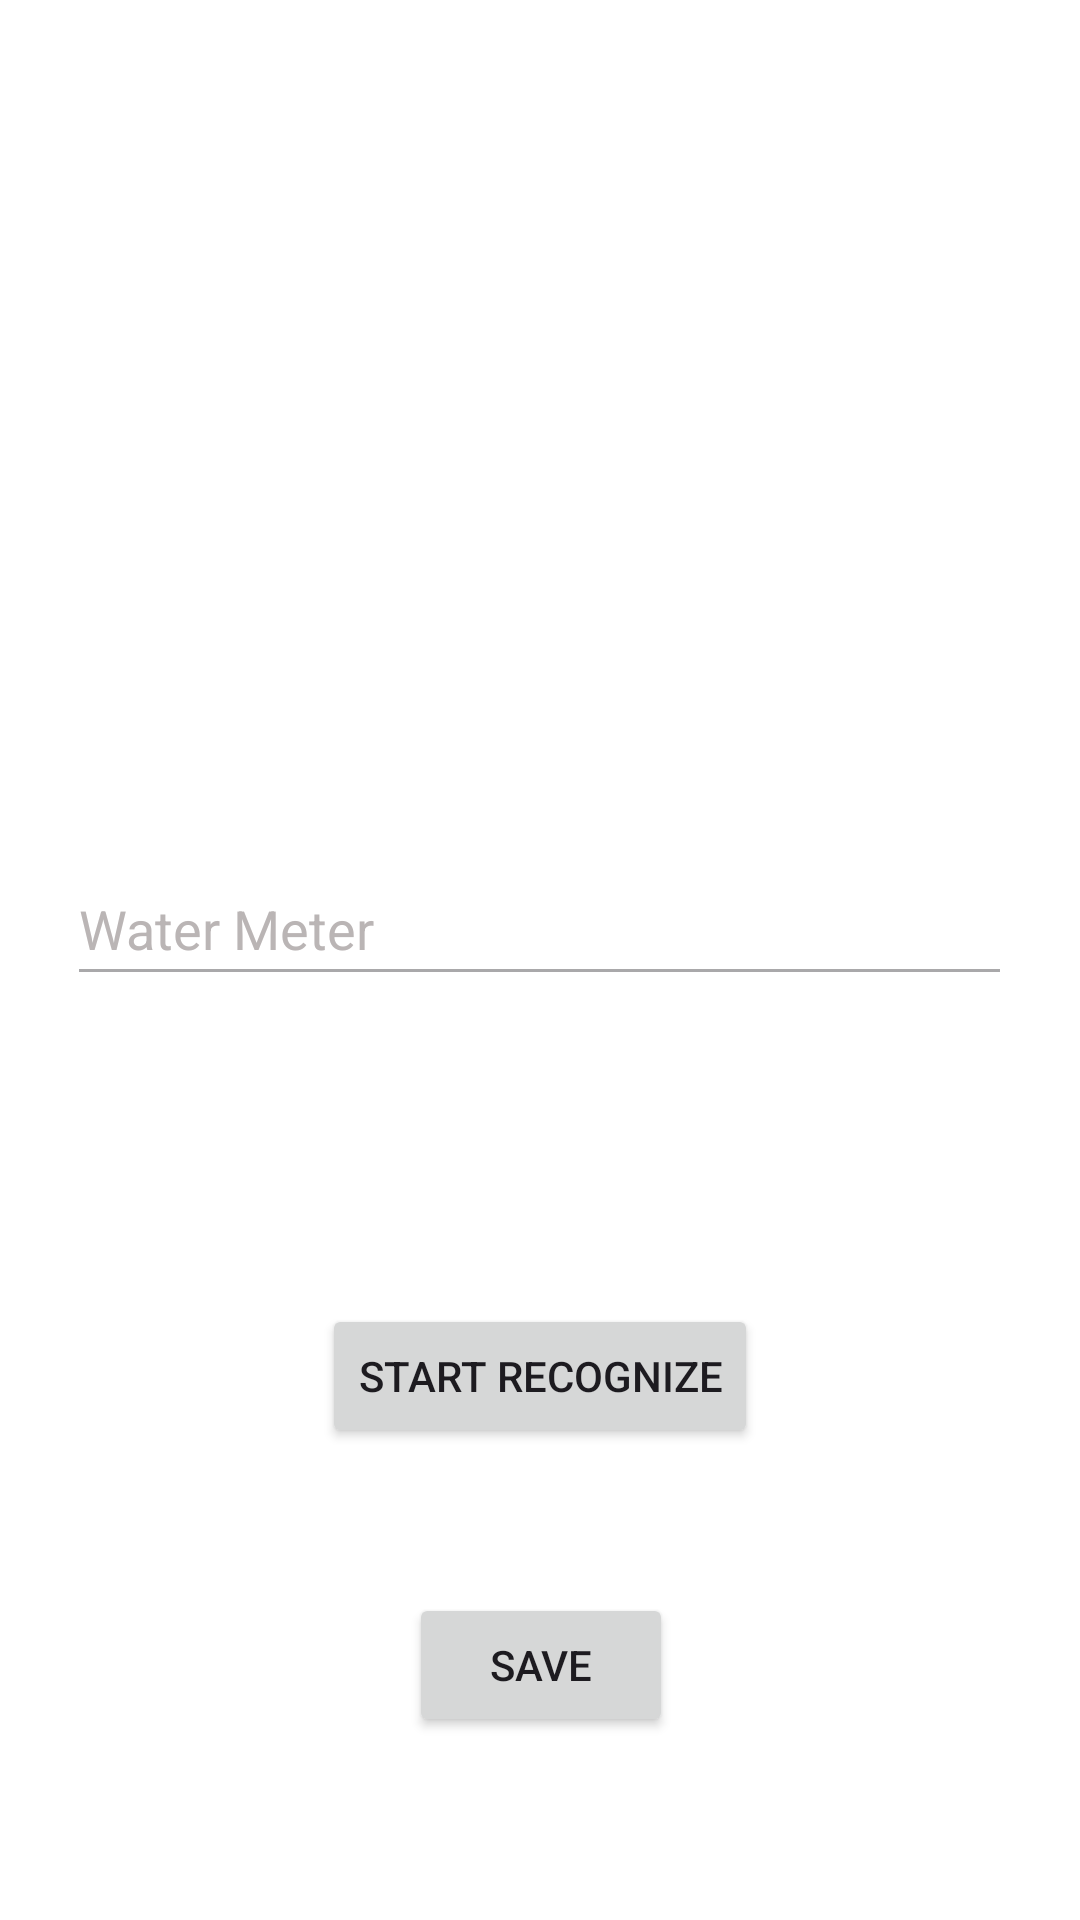

Produce the Android XML layout that renders to this screen, including the resource entries it uses.
<!-- AndroidManifest.xml: application theme Theme.Watermeterreadingapp -->
<!-- res/layout/activity_getwatermeter.xml -->
<?xml version="1.0" encoding="utf-8"?>
<androidx.constraintlayout.widget.ConstraintLayout xmlns:android="http://schemas.android.com/apk/res/android"
    xmlns:app="http://schemas.android.com/apk/res-auto"
    xmlns:tools="http://schemas.android.com/tools"
    android:layout_width="match_parent"
    android:layout_height="match_parent"
    android:background="#FFFFFF"
    tools:context=".MainActivity">

    <EditText
        android:id="@+id/edtWaterMeter"
        android:layout_width="wrap_content"
        android:layout_height="wrap_content"
        android:ems="15"
        android:enabled="false"
        android:hint="Water Meter"
        android:minHeight="48dp"
        android:textColor="@color/black"
        android:textColorHint="@color/hintText"
        android:textCursorDrawable="@drawable/pixel_art"
        app:layout_constraintBottom_toBottomOf="parent"
        app:layout_constraintEnd_toEndOf="parent"
        app:layout_constraintHorizontal_bias="0.494"
        app:layout_constraintStart_toStartOf="parent"
        app:layout_constraintTop_toTopOf="parent"
        app:layout_constraintVertical_bias="0.48" />

    <ImageView
        android:id="@+id/logo"
        android:layout_width="210dp"
        android:layout_height="188dp"
        app:layout_constraintBottom_toBottomOf="parent"
        app:layout_constraintEnd_toEndOf="parent"
        app:layout_constraintHorizontal_bias="0.502"
        app:layout_constraintStart_toStartOf="parent"
        app:layout_constraintTop_toTopOf="parent"
        app:layout_constraintVertical_bias="0.165"
        app:srcCompat="@drawable/logo1" />

    <Button
        android:id="@+id/btnstart"
        android:layout_width="wrap_content"
        android:layout_height="wrap_content"
        android:text="Start Recognize"
        app:cornerRadius="7sp"
        app:layout_constraintBottom_toBottomOf="parent"
        app:layout_constraintEnd_toEndOf="parent"
        app:layout_constraintStart_toStartOf="parent"
        app:layout_constraintTop_toTopOf="parent"
        app:layout_constraintVertical_bias="0.734" />

    <Button
        android:id="@+id/btnSend"
        android:layout_width="wrap_content"
        android:layout_height="wrap_content"
        android:text="Save"
        app:cornerRadius="7sp"
        app:layout_constraintBottom_toBottomOf="parent"
        app:layout_constraintEnd_toEndOf="parent"
        app:layout_constraintHorizontal_bias="0.501"
        app:layout_constraintStart_toStartOf="parent"
        app:layout_constraintTop_toTopOf="parent"
        app:layout_constraintVertical_bias="0.897" />

</androidx.constraintlayout.widget.ConstraintLayout>
<!-- resources referenced by this layout -->
<resources>
  <color name="black">#FF000000</color>
  <color name="hintText">#BAB5B5</color>
  <!-- drawable pixel_art: jpg bitmap (drawable, 631 bytes) -->
  <style name="Theme.Watermeterreadingapp" parent="Base.Theme.Watermeterreadingapp" />
  <style name="Base.Theme.Watermeterreadingapp" parent="Theme.Material3.DayNight.NoActionBar">
          
          
      </style>
</resources>
